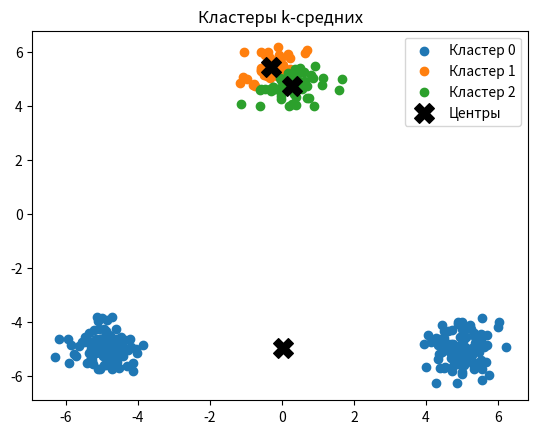

This chart was generated by the following Python code:
from __future__ import annotations

import math
import random
import argparse
from dataclasses import dataclass
from numbers import Real
from typing import Iterable


Point = tuple[float, ...]


def _positive_int(value: int, name: str) -> None:
    if isinstance(value, bool) or not isinstance(value, int) or value < 1:
        raise ValueError(f"{name} должен быть положительным целым числом")


def _nonnegative_number(value: float, name: str) -> float:
    if isinstance(value, bool) or not isinstance(value, Real):
        raise ValueError(f"{name} должен быть конечным неотрицательным числом")
    try:
        value = float(value)
    except OverflowError as exc:
        raise ValueError(f"{name} слишком велик") from exc
    if not math.isfinite(value) or value < 0:
        raise ValueError(f"{name} должен быть конечным неотрицательным числом")
    return value


def _points(data: Iterable[Iterable[float]]) -> list[Point]:
    """Проверяет данные и копирует их, не меняя входную коллекцию."""
    result = []
    try:
        for row in data:
            point = []
            for value in row:
                if isinstance(value, bool) or not isinstance(value, Real):
                    raise ValueError("Координаты должны быть конечными числами")
                coordinate = float(value)
                if not math.isfinite(coordinate):
                    raise ValueError("Координаты должны быть конечными числами")
                point.append(coordinate)
            if not point or (result and len(point) != len(result[0])):
                raise ValueError("Точки должны иметь одинаковую ненулевую размерность")
            result.append(tuple(point))
    except TypeError as exc:
        raise ValueError("Ожидается коллекция точек с числовыми координатами") from exc
    except OverflowError as exc:
        raise ValueError("Слишком большие координаты: нормализуйте данные") from exc
    if not result:
        raise ValueError("Данные не должны быть пустыми")
    return result


def _distance_squared(a: Point, b: Point) -> float:
    value = sum((x - y) * (x - y) for x, y in zip(a, b))
    if not math.isfinite(value):
        raise ValueError("Слишком большие координаты: нормализуйте данные")
    return value


@dataclass(frozen=True)
class KMeansResult:
    """Метки соответствуют порядку точек; inertia — сумма квадратов расстояний."""

    centers: tuple[Point, ...]
    labels: tuple[int, ...]
    inertia: float
    n_iter: int
    converged: bool


def kmeans(
    data: Iterable[Iterable[float]],
    k: int,
    *,
    max_iter: int = 300,
    tol: float = 1e-4,
    n_init: int = 10,
    seed: int | None = None,
) -> KMeansResult:
    """Кластеризует точки алгоритмом Ллойда с евклидовым расстоянием.

    Начальные центры выбираются из разных строк данных случайно. Из n_init
    запусков выбирается результат с минимальной inertia. Пустой кластер
    сохраняет предыдущий центр. При равном расстоянии выбирается первый центр.
    tol задаёт максимально допустимое перемещение каждого центра.
    """
    points = _points(data)
    _positive_int(k, "k")
    _positive_int(max_iter, "max_iter")
    _positive_int(n_init, "n_init")
    tolerance = _nonnegative_number(tol, "tol")
    if k > len(points):
        raise ValueError("k не может превышать число точек")
    rng = random.Random(seed)
    best = None
    dimension = len(points[0])

    def assign(centers: list[Point]) -> tuple[int, ...]:
        return tuple(
            min(range(k), key=lambda j: _distance_squared(point, centers[j]))
            for point in points
        )

    for _ in range(n_init):
        centers = rng.sample(points, k)
        converged = False
        for iteration in range(1, max_iter + 1):
            labels = assign(centers)
            groups: list[list[Point]] = [[] for _ in range(k)]
            for point, label in zip(points, labels):
                groups[label].append(point)
            # Деление перед суммированием уменьшает риск переполнения суммы.
            updated = []
            for j, group in enumerate(groups):
                if group:
                    center = tuple(
                        math.fsum(p[d] / len(group) for p in group)
                        for d in range(dimension)
                    )
                else:
                    center = centers[j]
                updated.append(center)
            shift = max(
                math.sqrt(_distance_squared(a, b))
                for a, b in zip(centers, updated)
            )
            centers = updated
            if shift <= tolerance:
                converged = True
                break
        # После последнего сдвига пересчитываем метки и целевую функцию.
        labels = assign(centers)
        try:
            inertia = math.fsum(
                _distance_squared(p, centers[label])
                for p, label in zip(points, labels)
            )
        except OverflowError as exc:
            raise ValueError(
                "Слишком большие координаты: нормализуйте данные"
            ) from exc
        result = KMeansResult(tuple(centers), labels, inertia, iteration, converged)
        if best is None or result.inertia < best.inertia:
            best = result
    assert best is not None
    return best


def make_blobs(
    centers: Iterable[Iterable[float]],
    samples_per_cluster: int = 50,
    *,
    std: float = 0.5,
    seed: int | None = None,
) -> tuple[list[Point], list[int]]:
    """Генерирует перемешанные гауссовы облака и их исходные метки."""
    checked = _points(centers)
    _positive_int(samples_per_cluster, "samples_per_cluster")
    spread = _nonnegative_number(std, "std")
    rng = random.Random(seed)
    samples = [
        (tuple(rng.gauss(coordinate, spread) for coordinate in center), label)
        for label, center in enumerate(checked)
        for _ in range(samples_per_cluster)
    ]
    rng.shuffle(samples)
    points = _points(point for point, _ in samples)
    return points, [label for _, label in samples]


class KMeans:
    """Обучаемая модель k-средних с интерфейсом fit/predict."""

    def __init__(self, n_clusters: int = 3, max_iter: int = 100,
                 seed: int | None = None):
        _positive_int(n_clusters, "n_clusters")
        _positive_int(max_iter, "max_iter")
        self.n_clusters = n_clusters
        self.max_iter = max_iter
        self.seed = seed
        self.cluster_centers_: tuple[Point, ...] | None = None
        self.labels_: tuple[int, ...] | None = None
        self.inertia_: float | None = None
        self.n_iter_: int | None = None

    def _init_centroids(self, X: list[Point]) -> list[Point]:
        if self.n_clusters > len(X):
            raise ValueError("n_clusters не может превышать число точек")
        return random.Random(self.seed).sample(X, self.n_clusters)

    def _assign(self, X: list[Point]) -> tuple[int, ...]:
        if self.cluster_centers_ is None:
            raise RuntimeError("Сначала вызовите fit")
        return tuple(min(range(self.n_clusters),
                         key=lambda j: _distance_squared(p, self.cluster_centers_[j]))
                     for p in X)

    def _update(self, X: list[Point], labels: tuple[int, ...]) -> tuple[Point, ...]:
        assert self.cluster_centers_ is not None
        groups = [[p for p, label in zip(X, labels) if label == j]
                  for j in range(self.n_clusters)]
        dimension = len(X[0])
        return tuple(
            tuple(math.fsum(p[d] / len(group) for p in group)
                  for d in range(dimension)) if group else self.cluster_centers_[j]
            for j, group in enumerate(groups)
        )

    def fit(self, X: Iterable[Iterable[float]]) -> tuple[int, ...]:
        points = _points(X)
        self.cluster_centers_ = tuple(self._init_centroids(points))
        for iteration in range(1, self.max_iter + 1):
            labels = self._assign(points)
            updated = self._update(points, labels)
            shift = max(math.sqrt(_distance_squared(a, b))
                        for a, b in zip(self.cluster_centers_, updated))
            self.cluster_centers_ = updated
            if shift <= 1e-4:
                break
        self.labels_ = self._assign(points)
        self.inertia_ = self.inertia(points, self.labels_)
        self.n_iter_ = iteration
        return self.labels_

    def predict(self, X: Iterable[Iterable[float]]) -> tuple[int, ...]:
        points = _points(X)
        if self.cluster_centers_ is None:
            raise RuntimeError("Сначала вызовите fit")
        if len(points[0]) != len(self.cluster_centers_[0]):
            raise ValueError("Размерность точек не совпадает с обучающими данными")
        return self._assign(points)

    def inertia(self, X: Iterable[Iterable[float]],
                labels: Iterable[int]) -> float:
        points = _points(X)
        labels = tuple(labels)
        if self.cluster_centers_ is None:
            raise RuntimeError("Сначала вызовите fit")
        if len(points) != len(labels) or any(
            isinstance(label, bool) or not isinstance(label, int)
            or not 0 <= label < self.n_clusters for label in labels
        ):
            raise ValueError("Нужна метка кластера для каждой точки")
        try:
            return math.fsum(_distance_squared(p, self.cluster_centers_[label])
                             for p, label in zip(points, labels))
        except OverflowError as exc:
            raise ValueError("Слишком большие координаты: нормализуйте данные") from exc


def plot_clusters(X, labels, centers, *, title="Кластеры k-средних"):
    """Показывает двумерные точки и центры; требует matplotlib."""
    try:
        import matplotlib.pyplot as plt
    except ImportError as exc:
        raise RuntimeError("Для графиков установите matplotlib: python -m pip install matplotlib") from exc
    points = _points(X)
    if len(points[0]) != 2 or len(points) != len(labels):
        raise ValueError("Для визуализации нужны двумерные точки и метка на каждую точку")
    for label in sorted(set(labels)):
        group = [p for p, value in zip(points, labels) if value == label]
        plt.scatter([p[0] for p in group], [p[1] for p in group], label=f"Кластер {label}")
    plt.scatter([c[0] for c in centers], [c[1] for c in centers],
                marker="X", s=200, c="black", label="Центры")
    plt.title(title)
    plt.legend()
    plt.show()


def main(argv=None):
    parser = argparse.ArgumentParser(description="Кластеризация методом k-средних")
    parser.add_argument("--samples", type=int, default=300, help="общее число точек")
    parser.add_argument("--k", type=int, default=3, help="число кластеров")
    parser.add_argument("--iter", type=int, default=100, dest="max_iter")
    parser.add_argument("--seed", type=int, default=42)
    parser.add_argument("--elbow", action="store_true", help="построить график локтя для k=1..10")
    args = parser.parse_args(argv)
    if args.samples < 1 or args.k < 1 or args.max_iter < 1:
        parser.error("--samples, --k и --iter должны быть положительными")
    if args.samples < args.k:
        parser.error("--samples должно быть не меньше --k: каждому кластеру нужна точка")
    centers = [(-5, -5), (0, 5), (5, -5), (-10, 5), (10, 5), (0, -10),
               (-10, -10), (10, 10), (15, 0), (-15, 0)]
    if args.k > len(centers):
        centers.extend((20 * i, 20 * j) for i in range(-args.k, args.k + 1)
                       for j in range(-args.k, args.k + 1))
    data, _ = make_blobs(centers[:args.k], args.samples // args.k,
                         seed=args.seed)
    remainder = args.samples % args.k
    if remainder:
        extra, _ = make_blobs(centers[:remainder], 1, seed=args.seed + 1)
        data.extend(extra)
        random.Random(args.seed).shuffle(data)
    if args.elbow:
        scores = []
        for k in range(1, min(10, len(data)) + 1):
            model = KMeans(k, args.max_iter, args.seed)
            model.fit(data)
            scores.append(model.inertia_)
        try:
            import matplotlib.pyplot as plt
        except ImportError as exc:
            parser.error("для --elbow установите matplotlib: python -m pip install matplotlib")
        plt.plot(range(1, len(scores) + 1), scores, marker="o")
        plt.xlabel("Число кластеров k")
        plt.ylabel("Inertia")
        plt.title("Метод локтя")
        plt.xticks(range(1, len(scores) + 1))
        plt.show()
        return
    model = KMeans(args.k, args.max_iter, args.seed)
    labels = model.fit(data)
    print(f"Точек: {len(data)}, кластеров: {args.k}")
    for label in range(args.k):
        print(f"Кластер {label}: {labels.count(label)} точек")
    print(f"Inertia: {model.inertia_:.4f}")
    print(f"Итераций: {model.n_iter_}")
    plot_clusters(data, labels, model.cluster_centers_)


if __name__ == "__main__":
    main()
